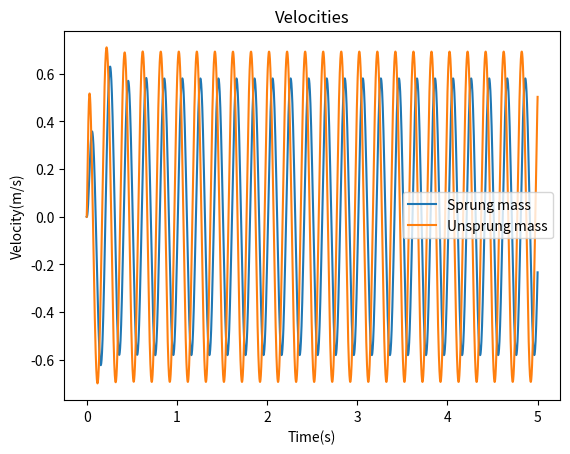
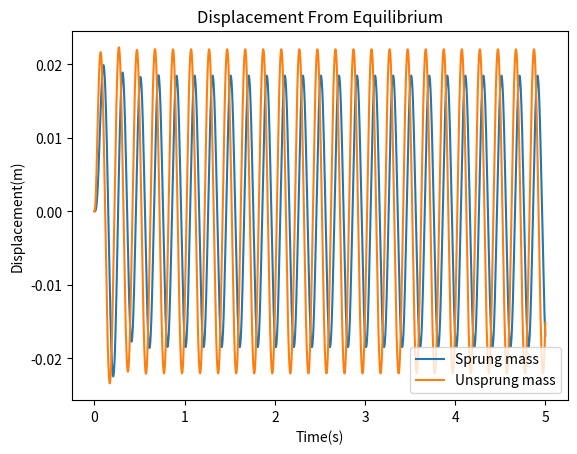

Write Python code to recreate these figures, in order.
# NO DOWNFORCE, yet... #
import numpy as np
import matplotlib.pyplot as plt

def simulate (k_s, b_s, end_time=5, dt = 2**(-10), omega = 31.4): # Pass in the damper and spring values
    
    # --- Setting some values I don't expect to change, loosely based off of formula student --- # 
    Amp = 0.02 # Amplitude of some bumps
    m_u = 11.2 # Estimate
    m_s = 68.8 # Driver + car approx 320kg for Cambridge, divide by 4, subtract 11.2
    k_u = 100000
    b_u = 150 # damper uses b instead of "lambda" for obvious reasons
    
    # ---- Initial conditions ----- #
    v_u = v_r = v_s = a_s = a_u = z_u = z_r = z_s = 0
    
    sprung_v, unsprung_v, sprung_z, unsprung_z = [], [], [], [] # Empty lists to begin with
    time_array = np.arange(0, end_time, dt)
    
    for t in time_array:

        sprung_v.append(v_s) # Sync time
        sprung_z.append(z_s)
        unsprung_v.append(v_u)
        unsprung_z.append(z_u)
        
        z_r = Amp * np.sin(omega * t) # compute z_r and v_r at time t, modelling as sine wave for now
        v_r = Amp * omega * np.cos(omega * t)
        
        a_s = (1/m_s) * (k_s * (z_u - z_s) + b_s * (v_u - v_s))
        a_u = (1/m_u) * (k_s * (z_s - z_u) + b_s * (v_s - v_u) + k_u * (z_r - z_u) + b_u * (v_r - v_u))
        
        z_s += v_s * dt + 0.5 * a_s * dt ** 2
        z_u += v_u * dt + 0.5 * a_u * dt ** 2
        
        # --- Predict --- #
        v_s_pred = v_s + a_s * dt # FIXED: New variable defined such that v_s is still from last loop not overwritten within the loop before computed
        v_u_pred = v_u + a_u * dt
        
        t_next = t + dt
        z_r_new = Amp * np.sin(omega * t_next)
        v_r_new = Amp * omega * np.cos(omega * t_next)
        
        a_s_new = (1/m_s) * (k_s * (z_u - z_s) + b_s * (v_u_pred - v_s_pred)) # Using predicted v(t+dt) to work out a pseudo a(t+dt) just for use here, calculated properly at next loop
        a_u_new = (1/m_u) * (k_s * (z_s - z_u) + b_s * (v_s_pred - v_u_pred) + k_u * (z_r_new - z_u) + b_u * (v_r_new - v_u_pred))
        
        # --- Correct --- #
        v_s = v_s + 0.5 * (a_s + a_s_new) * dt
        v_u = v_u + 0.5 * (a_u + a_u_new) * dt
        # Perform the correction using the correct Verlet algorithm with our predicted acceleration, now the correct velocities are ready to be appended

        
    # --- Convert to NumPy arrays for faster post processing --- #

    array_sprung_v = np.array(sprung_v)
    array_unsprung_v = np.array(unsprung_v)
    array_unsprung_z = np.array(unsprung_z)
    array_sprung_z = np.array(sprung_z)

    #----- Find steady state amplitude using last 5 data points ---#

    T = 2 * np.pi / omega    # road period to be used below to find amplitude from last 5 cycles
    mask = time_array >= time_array[-1] - 5 * T # Boolean indexing
    z_ss = array_sprung_z[mask] 
    amp_body = 0.5 * (z_ss.max() - z_ss.min()) # Amp, sinusoid, half range
    
    return time_array, array_sprung_z, array_unsprung_z, array_sprung_v, array_unsprung_v, amp_body # All needed for analysis

    
    
    
# ----- Plotting ----- #
time_array, array_sprung_z, array_unsprung_z, array_sprung_v, array_unsprung_v, amp_body = simulate(25000, 1500) #default run for later plot

plt.figure(1)
plt.plot(time_array, array_sprung_v, label='Sprung mass')
plt.plot(time_array, array_unsprung_v, label='Unsprung mass')
plt.title ('Velocities')
plt.xlabel('Time(s)')
plt.ylabel('Velocity(m/s)')
plt.legend()

plt.figure(2)
plt.plot(time_array, array_sprung_z, label='Sprung mass')
plt.plot(time_array, array_unsprung_z, label='Unsprung mass')
plt.title ('Displacement From Equilibrium')
plt.xlabel('Time(s)')
plt.ylabel('Displacement(m)')
plt.legend()

plt.show()

# ----- Parameter study: spring rate and damping at fixed frequency ----- #

# NOTE: k_s and b_s are WHEEL rates, not spring/damper rates.
# Spring sweep: ride rate = k_s*k_u/(k_s + k_u) with tyre in series
# Gives ride frequency ~2.2-3.2 Hz for m_s = 68.8 kg
# Plausible for an FS car without much aero
k_values = np.linspace(15000, 40000, 6)   # N/m (wheel rate)

# Damper sweep: zeta = b_s / (2*sqrt(k_ride*m_s))
# Gives zeta ~0.2-1.3 at baseline spring, typical ride target ~0.5-0.8
b_values = np.linspace(500, 3000, 6)      # Ns/m (wheel rate)

results = []

for k in k_values:
    for b in b_values:
        *_, amp = simulate(k, b)          # *_ discards all outputs except the last
        results.append([k, b, amp])

results = np.array(results)
np.savetxt('amplitude_study.csv', results, delimiter=',',
           header='k_s,b_s,amp_body', comments='')


    
    


    
